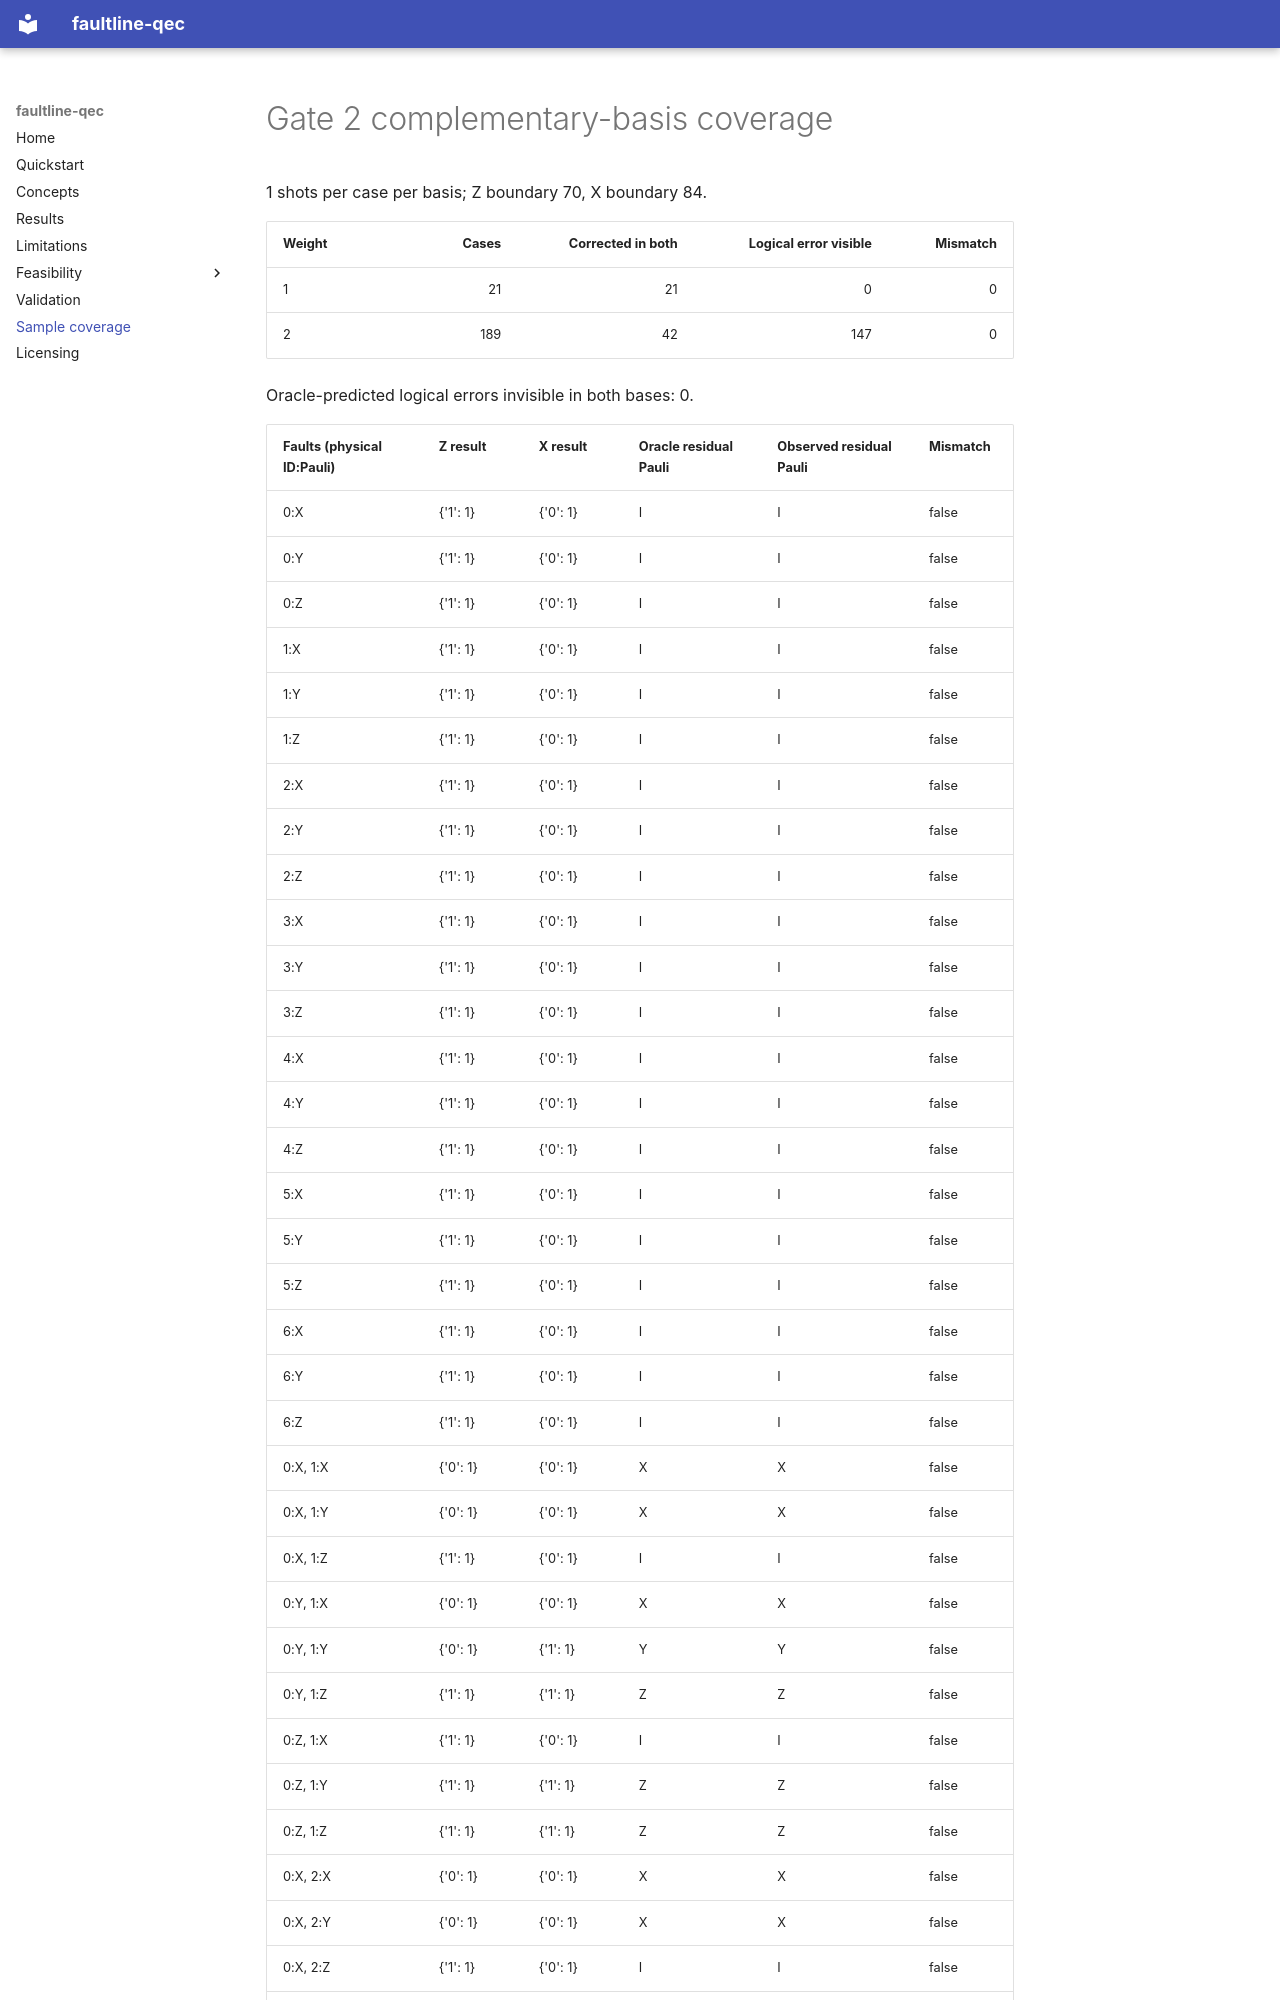

repository: kkoci/faultline-qec · page: sample-coverage/index.html · generator: mkdocs

# Gate 2 complementary-basis coverage

1 shots per case per basis; Z boundary 70, X boundary 84.

| Weight | Cases | Corrected in both | Logical error visible | Mismatch |
|---|---:|---:|---:|---:|
| 1 | 21 | 21 | 0 | 0 |
| 2 | 189 | 42 | 147 | 0 |

Oracle-predicted logical errors invisible in both bases: 0.
